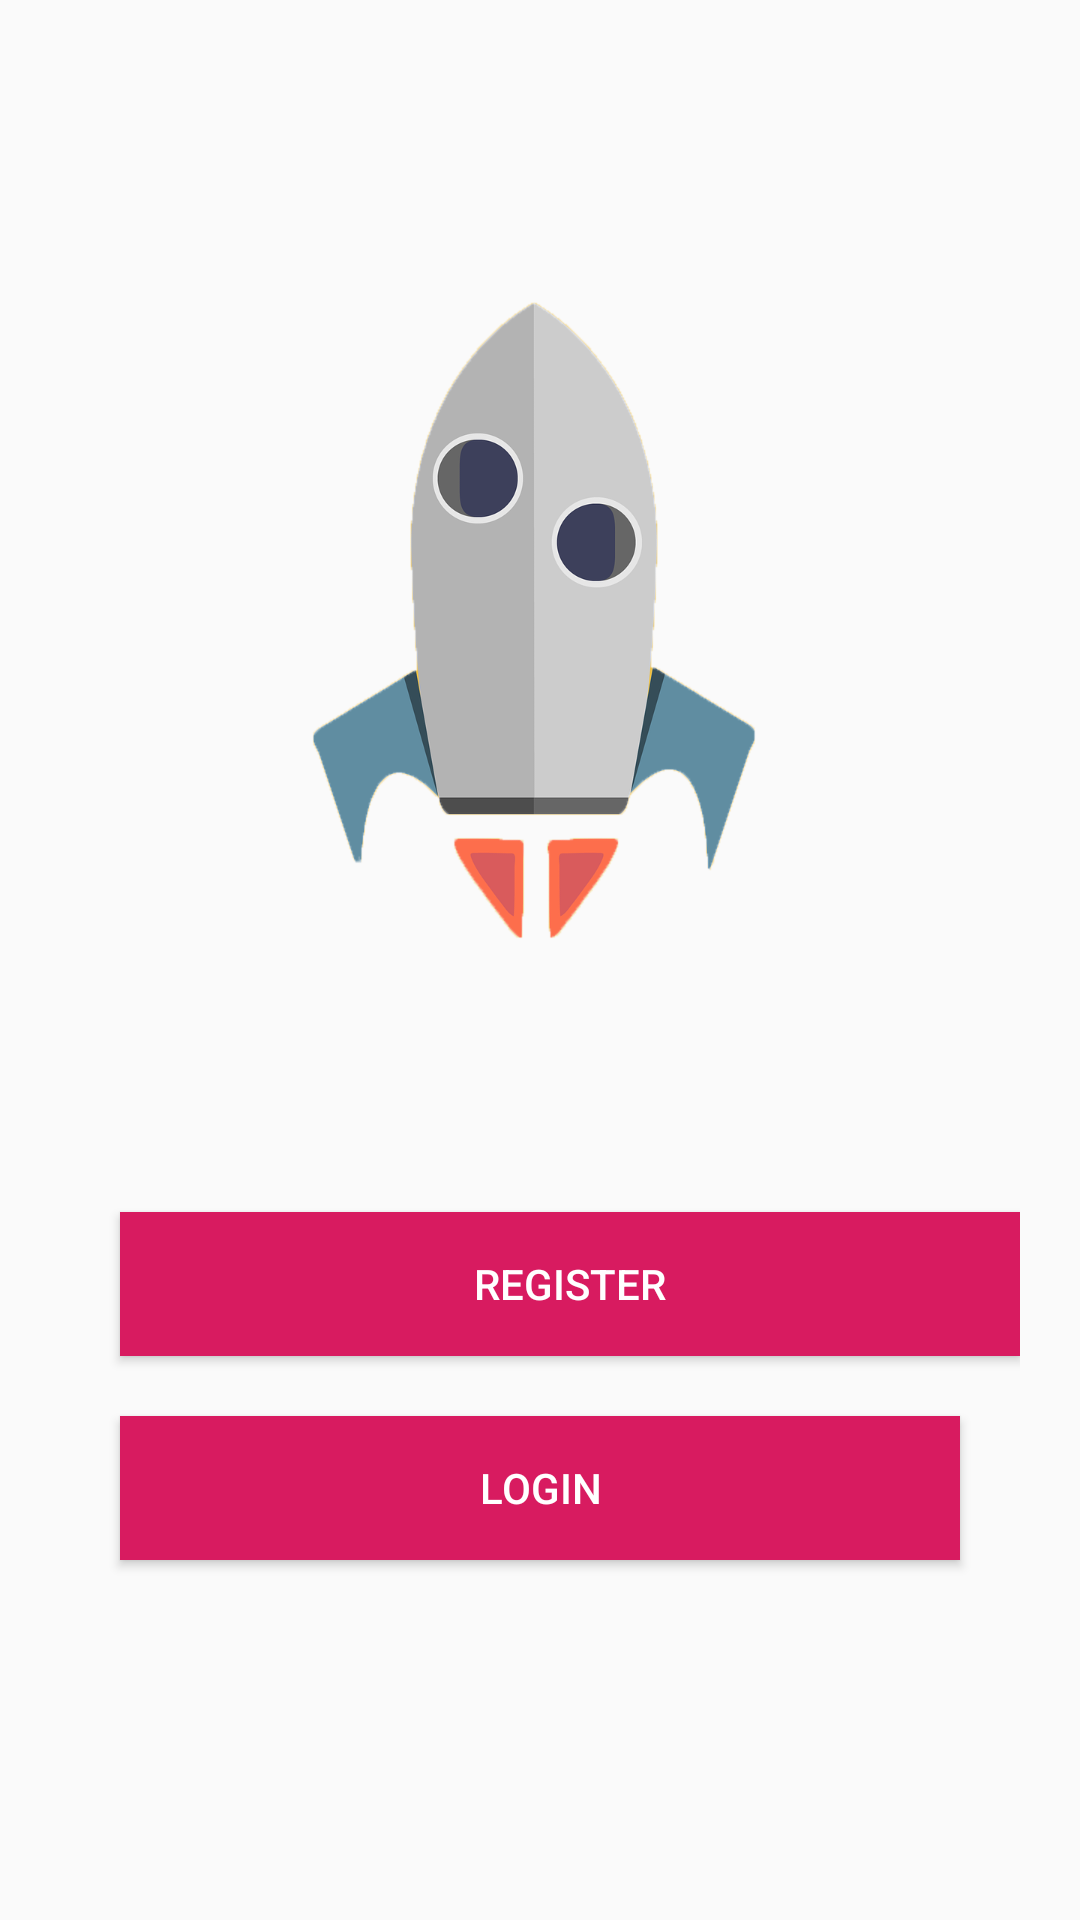

Layout XML and referenced resources for this Android screen:
<!-- AndroidManifest.xml: application theme AppTheme -->
<!-- res/layout/activity_main.xml -->
<?xml version="1.0" encoding="utf-8"?>
<RelativeLayout xmlns:android="http://schemas.android.com/apk/res/android"
    xmlns:app="http://schemas.android.com/apk/res-auto"
    xmlns:tools="http://schemas.android.com/tools"
    android:layout_width="match_parent"
    android:layout_height="match_parent"
    android:padding="20dp"
    tools:context=".MainActivity">

    <ImageView
        android:layout_width="350dp"
        android:layout_height="350dp"
        android:src="@drawable/rocket"
        android:layout_centerHorizontal="true"
        android:layout_marginTop="20dp" />

    <Button
        android:id="@+id/register_btn"
        android:background="@color/colorAccent"
        android:layout_width="329dp"
        android:layout_height="wrap_content"
        android:layout_above="@+id/login_btn"
        android:layout_marginStart="20dp"
        android:layout_marginLeft="20dp"
        android:layout_marginBottom="0dp"
        android:text="Register"
        android:textColor="@android:color/white" />

    <Button
        android:id="@+id/login_btn"
        android:layout_width="340dp"
        android:layout_height="wrap_content"
        android:layout_alignParentBottom="true"
        android:layout_marginStart="20dp"
        android:layout_marginLeft="20dp"
        android:layout_marginTop="20dp"
        android:layout_marginEnd="20dp"
        android:layout_marginRight="20dp"
        android:layout_marginBottom="100dp"
        android:background="@color/colorAccent"
        android:text="Login"
        android:textColor="@android:color/white" />

    


</RelativeLayout>
<!-- resources referenced by this layout -->
<resources>
  <color name="colorAccent">#D81B60</color>
  <!-- drawable rocket: png bitmap (drawable-v24, 102669 bytes) -->
  <style name="AppTheme" parent="Theme.AppCompat.Light.DarkActionBar">
          
          <item name="colorPrimary">@color/colorPrimary</item>
          <item name="colorPrimaryDark">@color/colorAccent</item>
          <item name="colorAccent">@color/colorAccent</item>
      </style>
  <color name="colorPrimary">#D81B60</color>
</resources>
